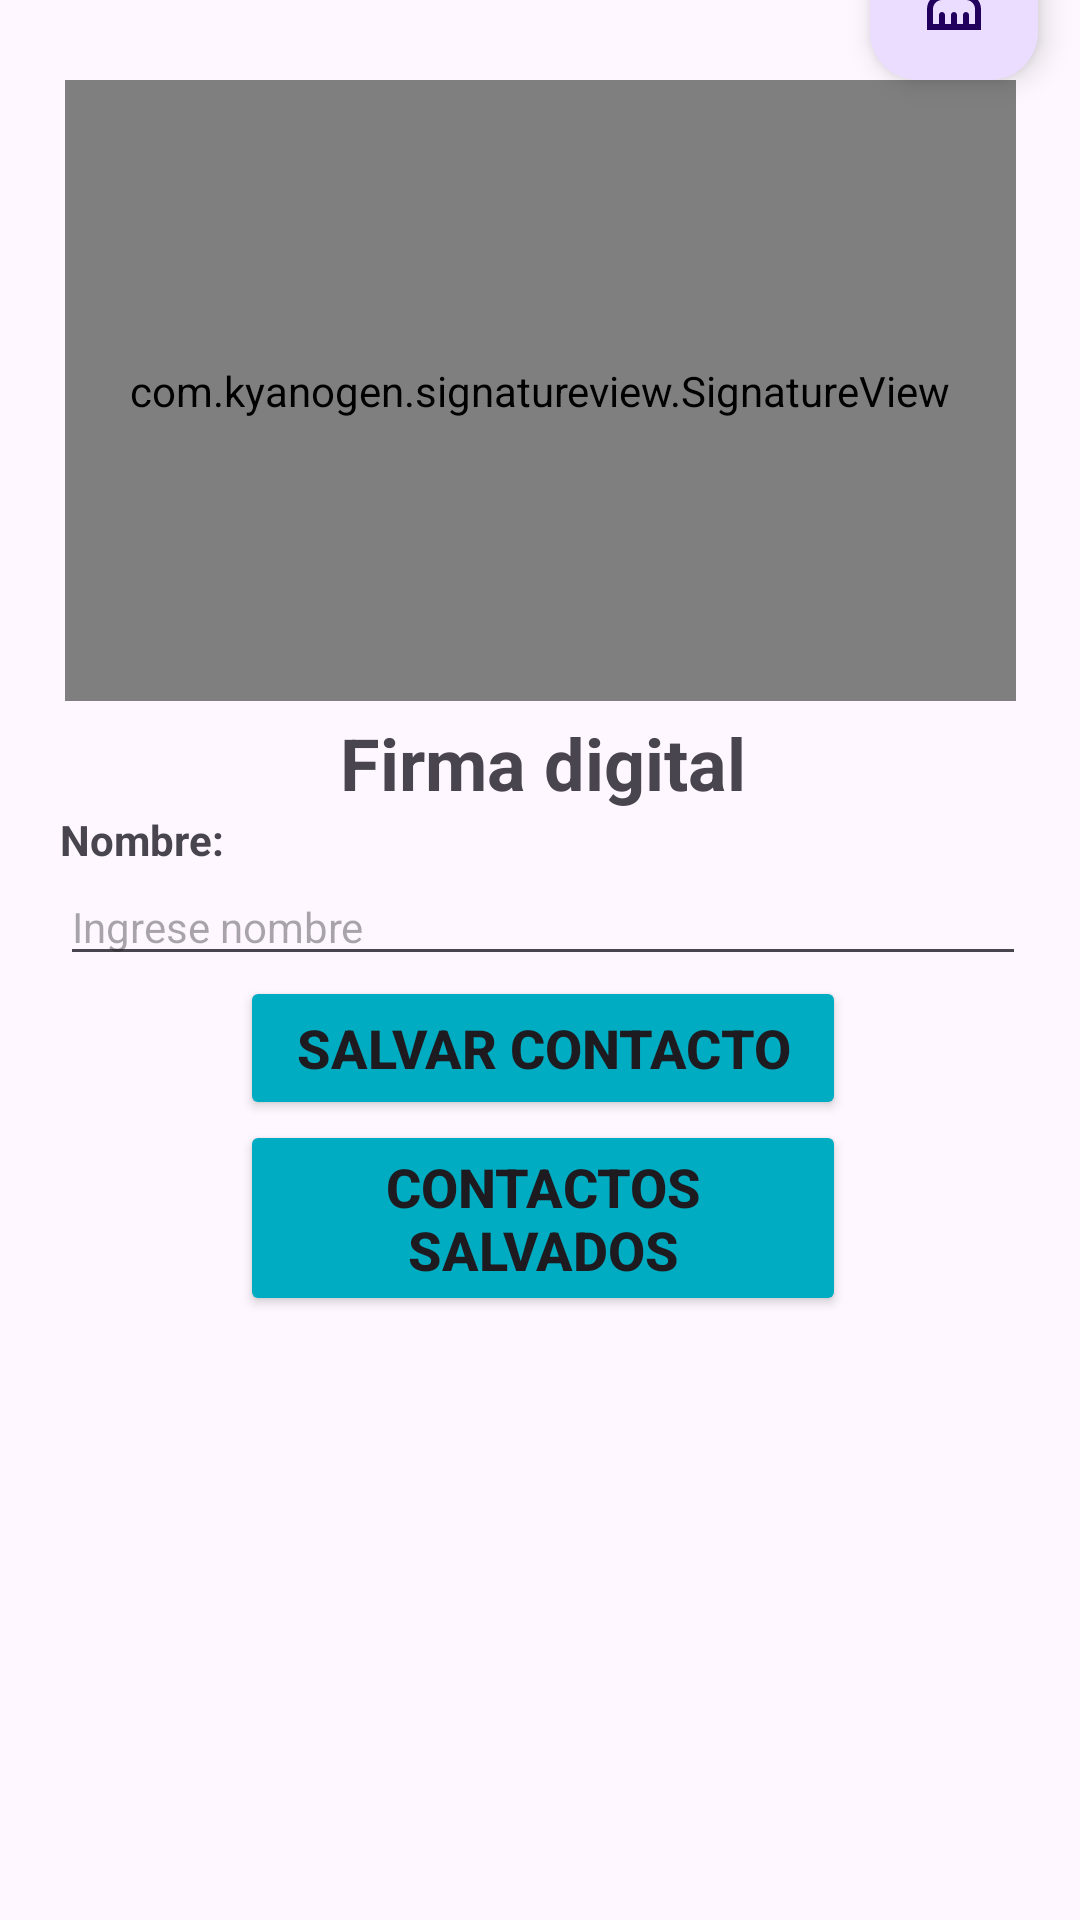

Layout XML and referenced resources for this Android screen:
<!-- AndroidManifest.xml: application theme Theme.Exercise24 -->
<!-- res/layout/activity_main.xml -->
<?xml version="1.0" encoding="utf-8"?>
<androidx.constraintlayout.widget.ConstraintLayout xmlns:android="http://schemas.android.com/apk/res/android"
    xmlns:app="http://schemas.android.com/apk/res-auto"
    xmlns:tools="http://schemas.android.com/tools"
    android:layout_width="match_parent"
    android:layout_height="match_parent"
    tools:context=".MainActivity">


    <com.kyanogen.signatureview.SignatureView
        android:id="@+id/signature_view"
        android:layout_width="317dp"
        android:layout_height="207dp"
        android:layout_marginTop="80dp"
        android:layout_marginBottom="10dp"
        app:backgroundColor="@color/black"
        app:enableSignature="true"
        app:layout_constraintBottom_toTopOf="@+id/linearLayout3"
        app:layout_constraintEnd_toEndOf="parent"
        app:layout_constraintStart_toStartOf="parent"
        app:layout_constraintTop_toTopOf="parent"
        app:layout_constraintVertical_bias="0.909"
        app:layout_goneMarginTop="30dp"
        app:penColor="@color/white"
        app:penSize="5dp" />

    <LinearLayout
        android:id="@+id/linearLayout3"
        android:layout_width="382dp"
        android:layout_height="402dp"
        android:orientation="vertical"
        app:layout_constraintBottom_toBottomOf="parent"
        app:layout_constraintEnd_toEndOf="parent"
        app:layout_constraintHorizontal_bias="0.482"
        app:layout_constraintStart_toStartOf="parent"
        tools:ignore="MissingConstraints">

        <TextView
            android:id="@+id/GuardarFirma"
            android:layout_width="match_parent"
            android:layout_height="wrap_content"
            android:layout_marginStart="90dp"
            android:layout_marginEnd="90dp"
            android:text="Firma digital"
            android:textAlignment="center"
            android:textSize="24dp"

            android:textStyle="bold" />

        <TextView
            android:id="@+id/textView"
            android:layout_width="match_parent"
            android:layout_height="wrap_content"
            android:layout_marginStart="30dp"
            android:layout_marginEnd="30dp"
            android:text="Nombre:"
            android:textSize="14dp"
            android:textStyle="bold" />

        <EditText
            android:id="@+id/edtNombre"
            android:layout_width="match_parent"
            android:layout_height="wrap_content"
            android:layout_marginStart="30dp"
            android:layout_marginEnd="30dp"
            android:ems="10"
            android:hint="Ingrese nombre"
            android:inputType="text"
            android:text=""
            android:textSize="14dp" />

        <Button
            android:id="@+id/btnSalvarContacto"
            android:layout_width="match_parent"
            android:layout_height="wrap_content"
            android:layout_marginStart="90dp"
            android:layout_marginEnd="90dp"
            android:backgroundTint="#00ACC1"
            android:text="Salvar contacto"
            android:textSize="18dp"
            android:textStyle="bold" />

        <Button
            android:id="@+id/btnContactosSalvados"
            android:layout_width="match_parent"
            android:layout_height="wrap_content"
            android:layout_marginStart="90dp"
            android:layout_marginEnd="90dp"
            android:backgroundTint="#00ACC1"
            android:text="Contactos salvados"
            android:textSize="18dp"
            android:textStyle="bold" />
    </LinearLayout>

    <com.google.android.material.floatingactionbutton.FloatingActionButton
        android:id="@+id/btnLimpiar"
        android:layout_width="wrap_content"
        android:layout_height="wrap_content"
        android:clickable="true"
        app:layout_constraintBottom_toTopOf="@+id/signature_view"
        app:layout_constraintEnd_toEndOf="parent"
        app:layout_constraintHorizontal_bias="0.954"
        app:layout_constraintStart_toStartOf="parent"
        app:layout_constraintTop_toTopOf="parent"
        app:layout_constraintVertical_bias="1.0"
        app:srcCompat="@drawable/limpiar" />

</androidx.constraintlayout.widget.ConstraintLayout>
<!-- resources referenced by this layout -->
<resources>
  <!-- drawable limpiar (drawable) -->
  <?xml version="1.0" encoding="utf-8"?>
  <vector xmlns:android="http://schemas.android.com/apk/res/android"
      android:width="24dp"
      android:height="24dp"
      android:viewportWidth="24"
      android:viewportHeight="24">
  
      <path
          android:pathData="M 0 0 H 24 V 24 H 0 V 0 Z" />
      <path
          android:fillColor="#000000"
          android:pathData="M16,11h-1V3c0-1.1-0.9-2-2-2h-2C9.9,1,9,1.9,9,3v8H8c-2.76,0-5,2.24-5,5v7h18v-7C21,13.24,18.76,11,16,11z M19,21h-2v-3 c0-0.55-0.45-1-1-1s-1,0.45-1,1v3h-2v-3c0-0.55-0.45-1-1-1s-1,0.45-1,1v3H9v-3c0-0.55-0.45-1-1-1s-1,0.45-1,1v3H5v-5 c0-1.65,1.35-3,3-3h8c1.65,0,3,1.35,3,3V21z" />
  </vector>
  <style name="Theme.Exercise24" parent="Base.Theme.Exercise24" />
  <style name="Base.Theme.Exercise24" parent="Theme.Material3.DayNight.NoActionBar">
          
          
      </style>
  <!-- not gathered from this repository: default colours our renderer supplied (Android Studio template values) -->
  <color name="black">#FF000000</color>
  <color name="white">#FFFFFFFF</color>
</resources>
